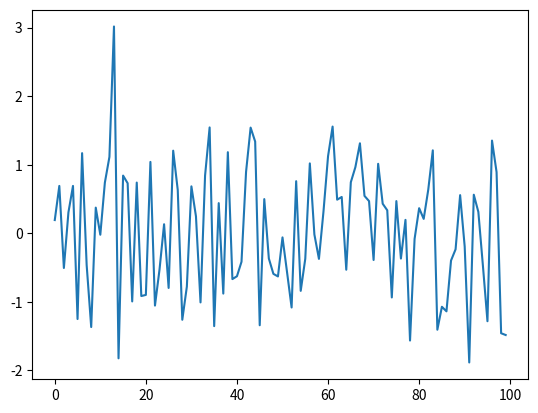

Reproduce this figure in Python.
import matplotlib.pyplot as plt
import numpy as np

x = np.random.normal(0, 1, 100)
plt.plot(x)
plt.show()